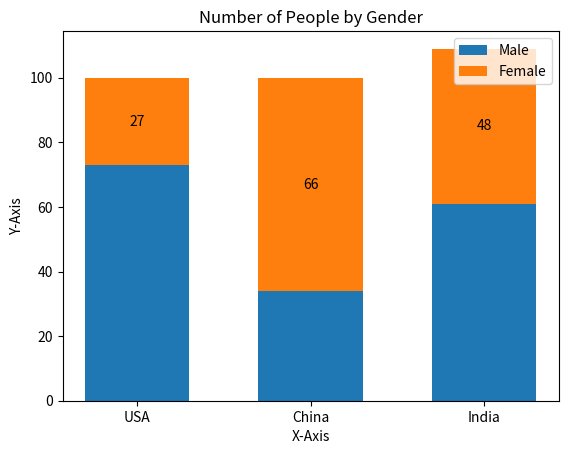

This figure's Python source:
import matplotlib.pyplot as plt
import numpy as np
Country = ('USA', 'China', 'India')
Gender_counts = {'Male': np.array([73, 34, 61]),'Female': np.array([27, 66, 48]),}
width = 0.6
fig, ax = plt.subplots()
bottom = np.zeros(3)
for Gender, gender_count in Gender_counts.items():
    p = ax.bar(Country, gender_count, width, label=Gender, bottom=bottom)
    bottom += gender_count

ax.bar_label(p, label_type='center')
ax.set_title('Number of People by Gender')
plt.xlabel("X-Axis")
plt.ylabel("Y-Axis")
ax.legend()
plt.show()
